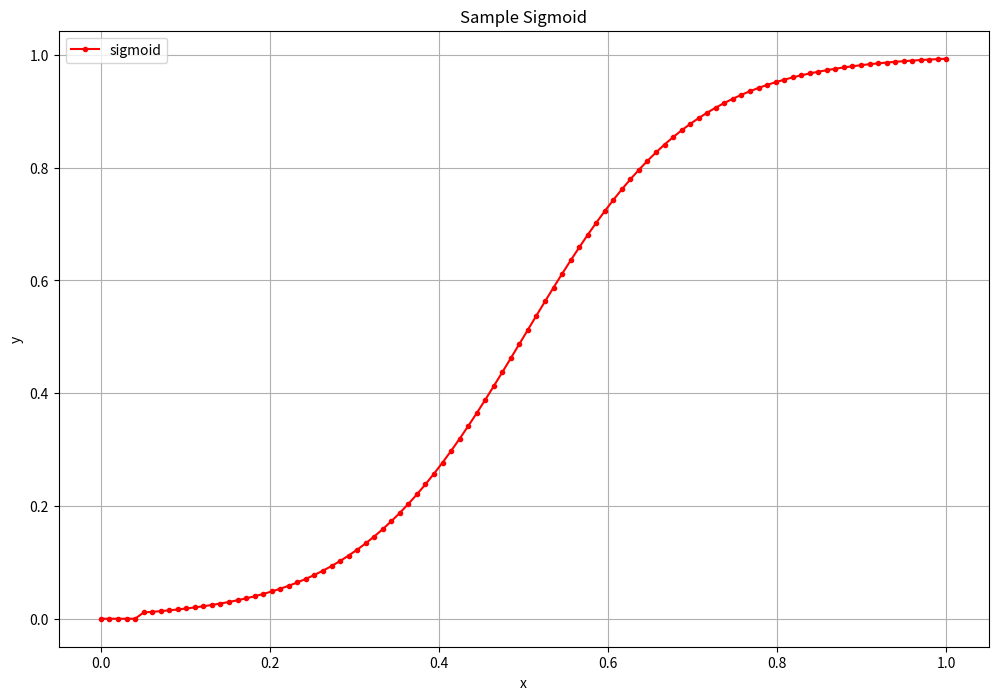

Source code (Python):
import matplotlib.pyplot as plt
import numpy as np

def sigmoid(x):
    """
    :return: velocity profile based on channel height and u_max
    :parameter: u_max - in the middle of the pipe
    It has to match the pressure-inlet pressure-outlet profile
    """

    y = 0.5*np.tanh(5*x-2.5) +0.5

    if y < 0.01: # clip
        y = 0

    return y


x_max = 1

x = np.linspace(0, x_max, num=100)


y = np.array([ sigmoid(x[i]) for i in range(len(x))])

# make plot
plt.figure(figsize=(12, 8))
plt.plot(x, y, color="red", marker=".", linestyle="-", label='sigmoid')
# plt.plot(x_anal + 25, u_anal/u_avg, color="green", marker=".", linestyle="", label="analytical through  microridge")

plt.xlabel('x')
plt.ylabel('y')


plt.title('Sample Sigmoid')
plt.grid(True)
plt.legend()
plt.show()
